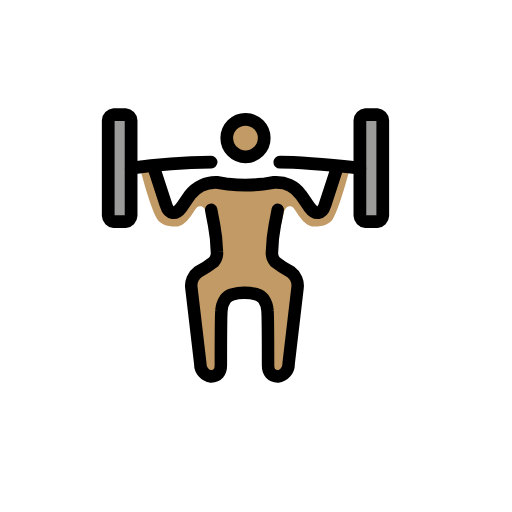
t = 0.00 s
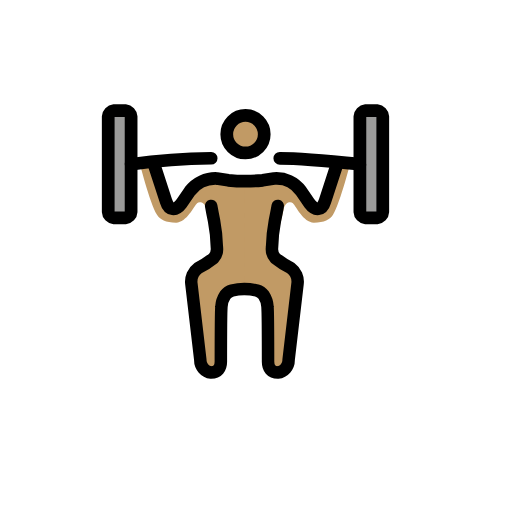
t = 0.79 s
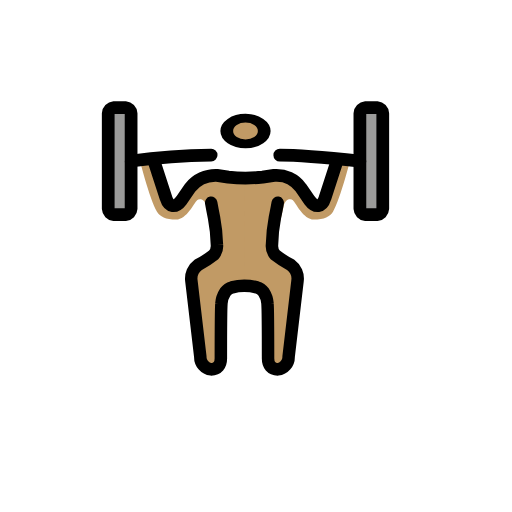
t = 1.43 s
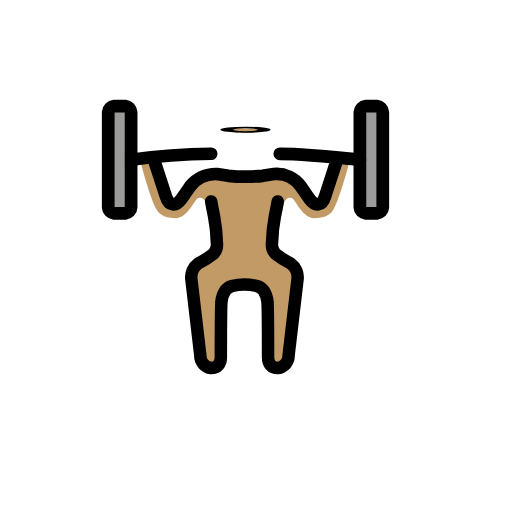
t = 2.10 s
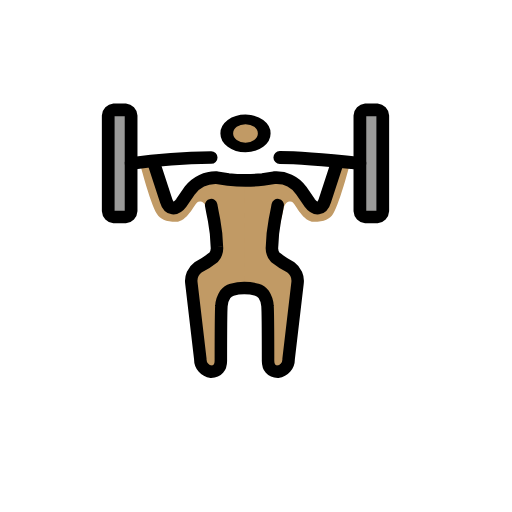
t = 2.85 s
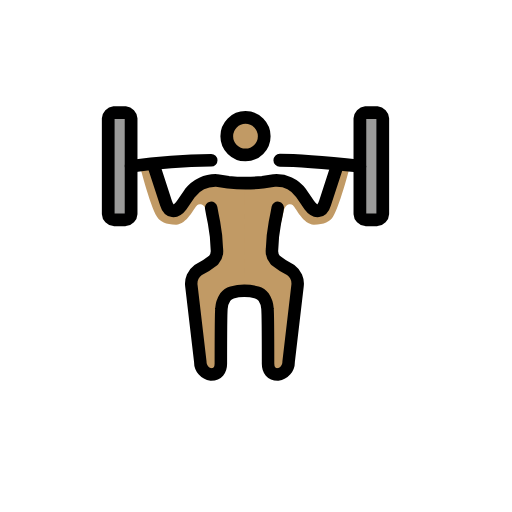
t = 3.41 s

The animated SVG that drew these frames (rendered in a browser with its animation timeline set to each time). Animation: 3 SMIL elements (animateTransform=3); one cycle of 4.20 s, repeats indefinitely.

<?xml version='1.0' encoding='utf-8'?>
<svg xmlns="http://www.w3.org/2000/svg" id="emoji" viewBox="-5 -5 82 82" width="200" height="200" role="img">
  <title>OpenMoji: man lifting weights: medium skin tone</title><g><g id="skin">
    <g transform="translate(34.318 17.2542)"><g><g transform="translate(-34.318 -17.2542)"><ellipse cx="34.318" cy="17.2542" rx="2.7482" ry="2.8598" fill="#c19a65" />
    </g><animateTransform attributeName="transform" type="scale" values="1 1;1 1;1 .12;1 1;1 1" dur="4.2s" repeatCount="indefinite" /></g></g><path fill="#c19a65" d="M34.2841,24.338l.0164,17.6746s-2.68.2583-3.1292.9218c-1.2422,1.835-1.02,12.137-1.02,12.137l-2.8288-.4423L25.5092,39.677,29.81,36.4235s-1.3319-5.1514-1.7689-7.3087c-.2363-1.1649-1.1322-1.245-1.48-.9275-.4443.4051-1.6736,3.0971-3.3482,3.0971s-2.6043-.4833-3.07-1.2583c-1.2092-2.0323-2.8828-8.711-2.8828-8.711l2.3249-.4833,1.86,7.0657,1.3027.8713,2.8837-3.5815,3.2547-1.3555Z" />
    <path fill="#c19a65" d="M34.1853,24.338l.0156,17.6746s2.6538.2583,3.1027.9218c1.2421,1.835,1.02,12.137,1.02,12.137l2.8288-.4423L42.9657,39.677l-4.3009-3.2535s1.332-5.1514,1.7689-7.3087c.2364-1.1649,1.1323-1.245,1.48-.9275.4443.4051,1.6736,3.0971,3.3482,3.0971s2.6043-.4833,3.07-1.2583c1.2091-2.0323,2.8828-8.711,2.8828-8.711l-2.325-.4833-1.86,7.0657-1.3026.8713-2.8837-3.5815-3.2548-1.3555Z" />
  </g>
  <g id="color">
    <path fill="#9b9b9a" d="M15.9967,29.5514a1.0059,1.0059,0,0,1-.9161.9533H13.2485a1.0059,1.0059,0,0,1-.9161-.9533V14.2991a1.0058,1.0058,0,0,1,.9161-.9533h1.8321a1.0058,1.0058,0,0,1,.9161.9533Z" />
    <path fill="#9b9b9a" d="M56.3031,29.5514a1.0059,1.0059,0,0,1-.9161.9533H53.5549a1.0059,1.0059,0,0,1-.9161-.9533V14.2991a1.0058,1.0058,0,0,1,.9161-.9533H55.387a1.0058,1.0058,0,0,1,.9161.9533Z" />
  </g>
  <g id="line">
    <path fill="none" stroke="#000" stroke-linecap="round" stroke-linejoin="round" stroke-width="2.04" d="M15.9967,29.5514a1.0059,1.0059,0,0,1-.9161.9533H13.2485a1.0059,1.0059,0,0,1-.9161-.9533V14.2991a1.0058,1.0058,0,0,1,.9161-.9533h1.8321a1.0058,1.0058,0,0,1,.9161.9533Z" />
    <path fill="none" stroke="#000" stroke-linecap="round" stroke-linejoin="round" stroke-width="2.04" d="M56.303,29.5514a1.0058,1.0058,0,0,1-.916.9533H53.5549a1.0059,1.0059,0,0,1-.9161-.9533V14.2991a1.0058,1.0058,0,0,1,.9161-.9533H55.387a1.0057,1.0057,0,0,1,.916.9533Z" />
    <path fill="none" stroke="#000" stroke-linecap="round" stroke-linejoin="round" stroke-width="2.05" d="M39.814,20.9714c3.6643,0,12.825.9533,12.825.9533" />
    <path fill="none" stroke="#000" stroke-linecap="round" stroke-linejoin="round" stroke-width="2.03" d="M15.9965,21.9248a99.9319,99.9319,0,0,1,12.8251-.9533" />
    <g transform="translate(34.318 17.114)"><g><g transform="translate(-34.318 -17.114)"><circle cx="34.318" cy="17.114" r="3" fill="none" stroke="#000" stroke-miterlimit="10" stroke-width="2.04" />
    </g><animateTransform attributeName="transform" type="scale" values="1 1;1 1;1 .12;1 1;1 1" dur="4.2s" repeatCount="indefinite" /></g></g><path fill="none" stroke="#000" stroke-linecap="round" stroke-linejoin="round" stroke-width="2.04" d="M19.6612,21.9252l1.9237,5.91c.4581,1.5252,1.5573,1.6206,2.4734.3813l1.3741-2.0019a5.2021,5.2021,0,0,1,4.3054-2.0018l1.8321.286a26.4843,26.4843,0,0,0,5.4964,0l1.8321-.286a4.8546,4.8546,0,0,1,4.3054,2.0018l1.3741,2.0019c.9161,1.2393,2.0153,1.1439,2.4734-.3813l1.9237-5.91" />
    <path fill="none" stroke="#000" stroke-linecap="round" stroke-linejoin="round" stroke-width="2" d="M28.8212,28.5981s.183,1.0486.4585,2.3832a26.307,26.307,0,0,1,.4576,4.29,2.198,2.198,0,0,1-.5157,1.68,14.9356,14.9356,0,0,1-2.4757,1.5948A2.709,2.709,0,0,0,25.65,41.0774l1.4308,12.1818A1.9846,1.9846,0,0,0,28.8212,55.29c1.0076,0,1.55-.69,1.55-1.7387,0,0,.0048-7.8359.0915-8.8245a3.8063,3.8063,0,0,1,.6073-1.8293,2.1842,2.1842,0,0,1,1.0867-.7464,7.34,7.34,0,0,1,1.97-.2622,7.7251,7.7251,0,0,1,2.02.2622,2.1927,2.1927,0,0,1,1.0867.7464,3.8158,3.8158,0,0,1,.6063,1.8293c.0877.9886.0915,8.8245.0915,8.8245,0,1.0486.5424,1.7387,1.55,1.7387a1.9862,1.9862,0,0,0,1.7417-2.0305l1.43-12.1818a2.7086,2.7086,0,0,0-1.0953-2.5319,14.9759,14.9759,0,0,1-2.4766-1.5948,2.1977,2.1977,0,0,1-.5158-1.68,26.2175,26.2175,0,0,1,.4586-4.29c.2745-1.3346.4575-2.3832.4575-2.3832" />
  </g>
<animateTransform attributeName="transform" type="translate" values="0 0;0 -1.5;0 0" dur="3.8s" repeatCount="indefinite" /></g></svg>
